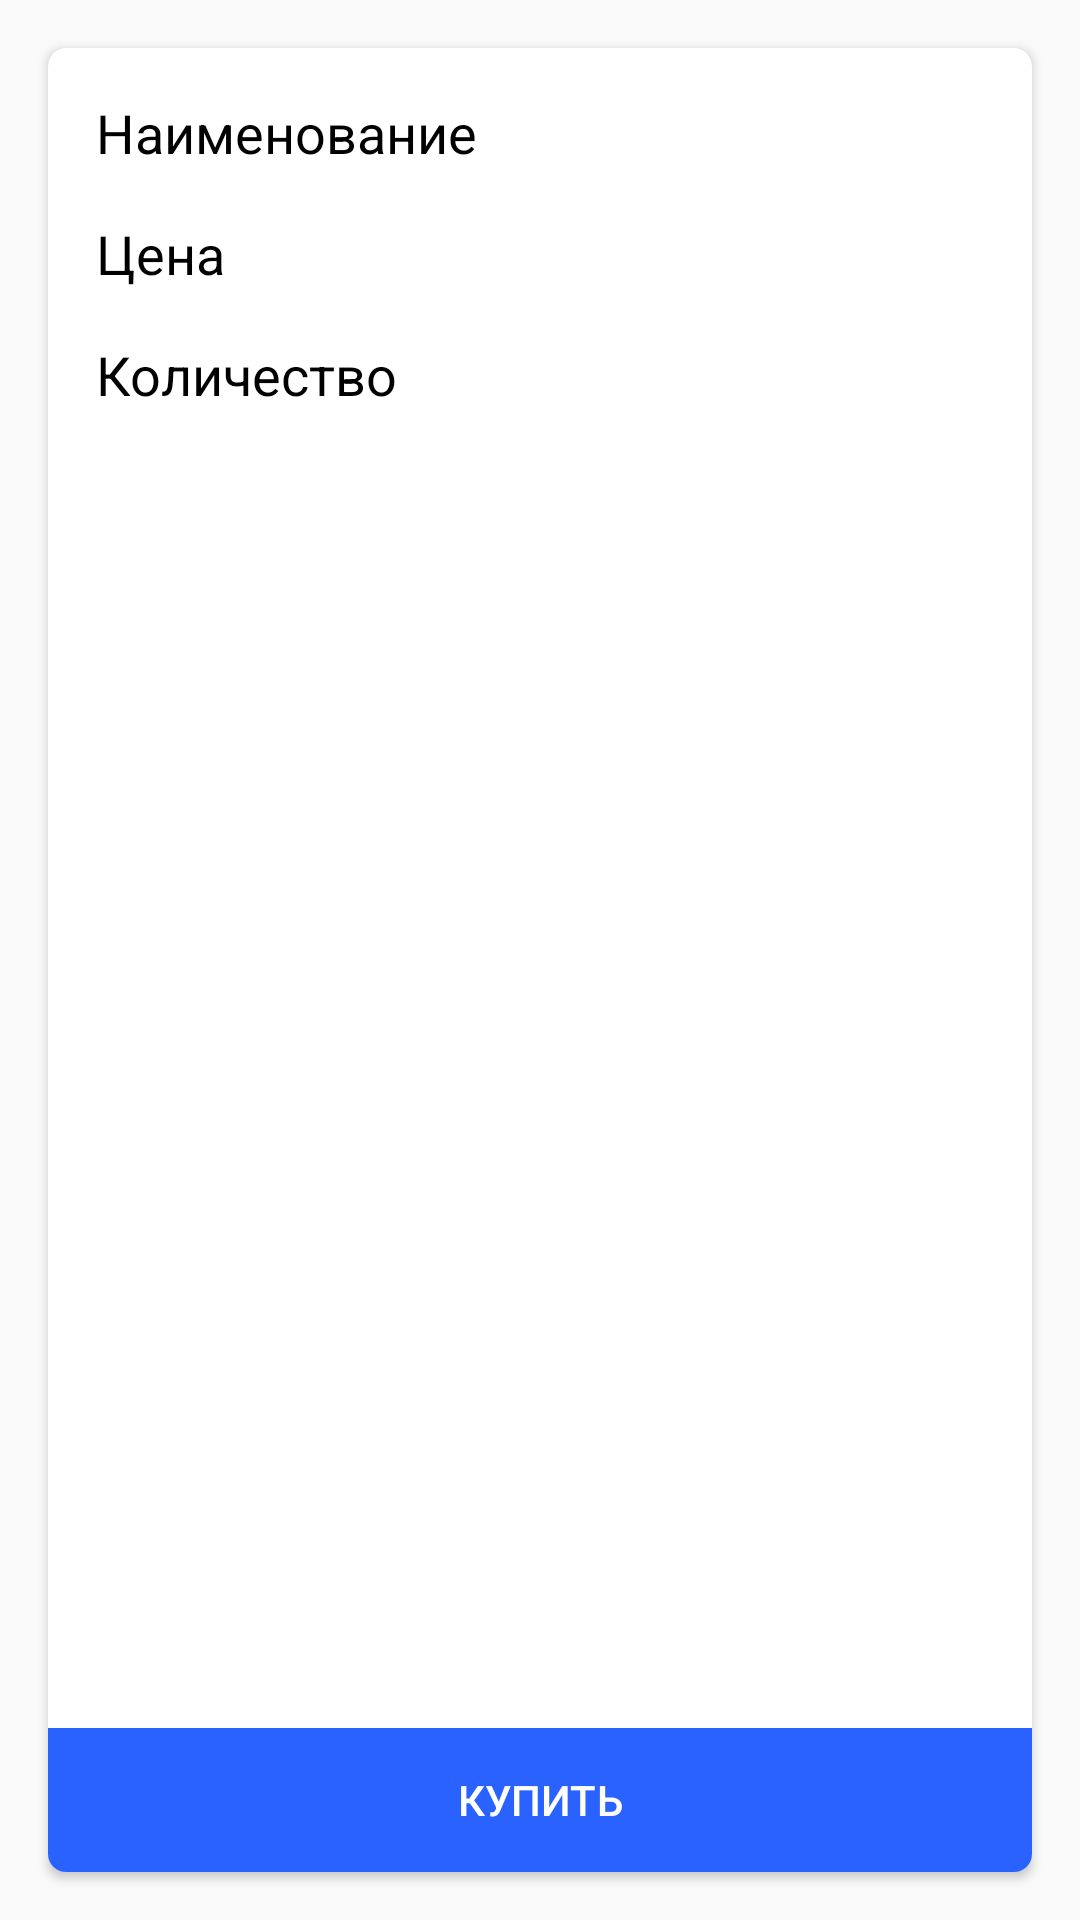

The Android layout XML behind this screen, and the referenced resources:
<!-- AndroidManifest.xml: application theme AppTheme -->
<!-- res/layout/fragment_product.xml -->
<?xml version="1.0" encoding="utf-8"?>
<FrameLayout xmlns:android="http://schemas.android.com/apk/res/android"
    xmlns:app="http://schemas.android.com/apk/res-auto"
    android:layout_width="match_parent"
    android:layout_height="match_parent"
    xmlns:tools="http://schemas.android.com/tools">

    <android.support.v7.widget.CardView xmlns:android="http://schemas.android.com/apk/res/android"
        xmlns:app="http://schemas.android.com/apk/res-auto"
        android:layout_width="match_parent"
        android:layout_height="match_parent"
        android:layout_margin="16dp"
        app:cardCornerRadius="6dp">

        <android.support.constraint.ConstraintLayout
            android:layout_width="match_parent"
            android:layout_height="match_parent">

            <android.support.v7.widget.AppCompatTextView
                android:id="@+id/textViewTitle"
                android:layout_width="wrap_content"
                android:layout_height="wrap_content"
                android:layout_marginStart="16dp"
                android:layout_marginLeft="16dp"
                android:layout_marginTop="16dp"
                android:text="@string/product_title"
                android:textColor="@color/black"
                android:textSize="18sp"
                app:layout_constraintStart_toStartOf="parent"
                app:layout_constraintTop_toTopOf="parent"/>

            <android.support.v7.widget.AppCompatTextView
                android:id="@+id/textViewTitleValue"
                android:layout_width="0dp"
                android:layout_height="wrap_content"
                android:layout_marginLeft="16dp"
                android:layout_marginRight="16dp"
                android:gravity="end"
                tools:text="Lenovo G580"
                android:textSize="18sp"
                app:layout_constraintEnd_toEndOf="parent"
                app:layout_constraintStart_toEndOf="@+id/textViewTitle"
                app:layout_constraintTop_toTopOf="@+id/textViewTitle"/>

            <android.support.constraint.Barrier
                android:id="@+id/barrierTitle"
                android:layout_width="wrap_content"
                android:layout_height="wrap_content"
                app:barrierDirection="bottom"
                app:constraint_referenced_ids="textViewTitle, textViewTitleValue"/>

            <android.support.v7.widget.AppCompatTextView
                android:id="@+id/textViewPrice"
                android:layout_width="wrap_content"
                android:layout_height="wrap_content"
                android:layout_marginStart="16dp"
                android:layout_marginLeft="16dp"
                android:layout_marginTop="16dp"
                android:text="@string/product_price"
                android:textColor="@color/black"
                android:textSize="18sp"
                app:layout_constraintStart_toStartOf="parent"
                app:layout_constraintTop_toBottomOf="@+id/barrierTitle"/>

            <android.support.v7.widget.AppCompatTextView
                android:id="@+id/textViewPriceValue"
                android:layout_width="0dp"
                android:layout_height="wrap_content"
                android:layout_marginLeft="16dp"
                android:layout_marginRight="16dp"
                android:gravity="end"
                tools:text="8 922 руб."
                android:textSize="18sp"
                app:layout_constraintEnd_toEndOf="parent"
                app:layout_constraintStart_toEndOf="@+id/textViewPrice"
                app:layout_constraintTop_toTopOf="@+id/textViewPrice"/>

            <android.support.constraint.Barrier
                android:id="@+id/barrierPrice"
                android:layout_width="wrap_content"
                android:layout_height="wrap_content"
                app:barrierDirection="bottom"
                app:constraint_referenced_ids="textViewPrice, textViewPriceValue"/>

            <android.support.v7.widget.AppCompatTextView
                android:id="@+id/textViewCount"
                android:layout_width="wrap_content"
                android:layout_height="wrap_content"
                android:layout_marginStart="16dp"
                android:layout_marginLeft="16dp"
                android:layout_marginTop="16dp"
                android:text="@string/product_count"
                android:textColor="@color/black"
                android:textSize="18sp"
                app:layout_constraintStart_toStartOf="parent"
                app:layout_constraintTop_toBottomOf="@+id/barrierPrice"/>

            <android.support.v7.widget.AppCompatTextView
                android:id="@+id/textViewCountValue"
                android:layout_width="0dp"
                android:layout_height="wrap_content"
                android:layout_marginLeft="16dp"
                android:layout_marginRight="16dp"
                android:gravity="end"
                tools:text="1 шт."
                android:textSize="18sp"
                app:layout_constraintEnd_toEndOf="parent"
                app:layout_constraintStart_toEndOf="@+id/textViewCount"
                app:layout_constraintTop_toTopOf="@+id/textViewCount"/>

            <android.support.constraint.Barrier
                android:id="@+id/barrierCount"
                android:layout_width="wrap_content"
                android:layout_height="wrap_content"
                app:barrierDirection="bottom"
                app:constraint_referenced_ids="textViewCount, textViewCountValue"/>

            <android.support.v7.widget.AppCompatButton
                android:id="@+id/buttonBuy"
                style="@style/Base.Widget.AppCompat.Button.Borderless.Colored"
                android:layout_width="0dp"
                android:layout_height="wrap_content"
                android:layout_marginTop="16dp"
                android:background="@drawable/bg_button_accent"
                android:text="@string/product_buy"
                android:textColor="@color/white"
                app:layout_constraintBottom_toBottomOf="parent"
                app:layout_constraintEnd_toEndOf="parent"
                app:layout_constraintStart_toStartOf="parent"
                app:layout_constraintTop_toBottomOf="@+id/barrierCount"
                app:layout_constraintVertical_bias="1"/>

        </android.support.constraint.ConstraintLayout>

    </android.support.v7.widget.CardView>

</FrameLayout>
<!-- resources referenced by this layout -->
<resources>
  <color name="black">#000000</color>
  <color name="white">#FFFFFF</color>
  <!-- drawable bg_button_accent (drawable) -->
  <?xml version="1.0" encoding="utf-8"?>
  <selector xmlns:android="http://schemas.android.com/apk/res/android">
      <item android:state_pressed="true">
          <shape android:shape="rectangle">
              <solid android:color="@color/buttonAccentPressed"/>
          </shape>
      </item>
      <item android:state_focused="true">
          <shape android:shape="rectangle">
              <solid android:color="@color/buttonAccentPressed"/>
          </shape>
      </item>
      <item>
          <shape android:shape="rectangle">
              <solid android:color="@color/buttonAccent"/>
          </shape>
      </item>
  </selector>
  <string name="product_buy">Купить</string>
  <string name="product_count">Количество</string>
  <string name="product_price">Цена</string>
  <string name="product_title">Наименование</string>
  <style name="AppTheme" parent="BaseTheme" />
  <color name="buttonAccentPressed">#2979FF</color>
  <color name="buttonAccent">#2962FF</color>
  <style name="BaseTheme" parent="Theme.AppCompat.Light.NoActionBar">
          <item name="colorPrimary">@color/colorPrimary</item>
          <item name="colorPrimaryDark">@color/colorPrimaryDark</item>
          <item name="colorAccent">@color/colorAccent</item>
      </style>
  <color name="colorPrimary">#FFFFFF</color>
  <color name="colorPrimaryDark">#E0E0E0</color>
  <color name="colorAccent">#2979FF</color>
</resources>
